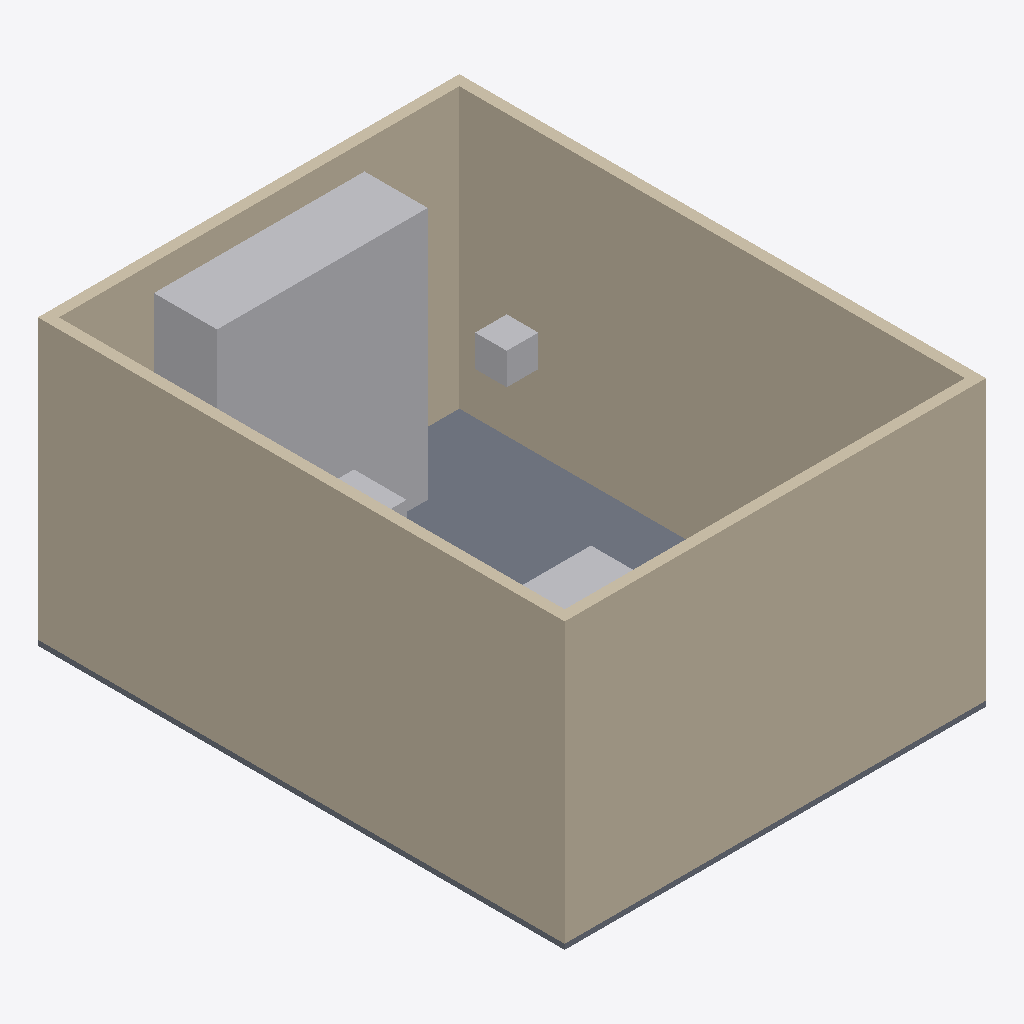
Isometric view of an IFC building model (IFC-SPF (STEP), schema IFC2X3, length unit metre), seen from the south-west, elements coloured by IFC class: 4 walls (beige), 4 other elements (light grey), 1 slab (grey).
Extent 4.0 m × 5.0 m × 2.7 m (x, y, z). Storeys (1): Ground Floor at 0.00 m. Elements (21): 9 IfcFurnishingElement, 7 IfcBuildingElementProxy, 4 IfcWall, 1 IfcSlab.

HEADER;
FILE_DESCRIPTION(('ViewDefinition [CoordinationView]'),'2;1');
FILE_NAME('','2026-05-16T15:35:40',(''),(''),'IfcOpenShell 0.8.5-1c5b825','IfcOpenShell 0.8.5-1c5b825','');
FILE_SCHEMA(('IFC2X3'));
ENDSEC;
DATA;
#6=IFCPROJECT('0pf5yy4xrKpv$c6WThSdGw',#5,'Master Bedroom',$,$,$,$,(#15),#10);
#18=IFCSITE('1i4pluRsfOthZHp72YxTZ9',#17,'Mumbai BKC apartment',$,$,#33,$,$,.ELEMENT.,$,$,$,$,$);
#20=IFCBUILDING('1gf_KjPsHHNxASVkxElhai',#19,'Master Bedroom',$,$,#38,$,$,.ELEMENT.,$,$,$);
#22=IFCBUILDINGSTOREY('1ALemF0zrQzuKD6aruOUwM',#21,'Ground Floor',$,$,#43,$,$,.ELEMENT.,$);
#205=IFCWALL('0tav3Uwh5MGwfLukaWfiso',#204,'WALL-W',$,$,#224,#214,'WALL-W');
#163=IFCWALL('1ALemF0zrQzuKD6aruOUwM',#162,'WALL-S',$,$,#182,#172,'WALL-S');
#184=IFCWALL('2xrioviF1Oa8Ed9IPjH7Al',#183,'WALL-E',$,$,#203,#193,'WALL-E');
#416=IFCFURNISHINGELEMENT('2xrioviF1Oa8Ed9IPjH7Al',#415,'WARDROBE',$,'Wardrobe',#435,#425,'WARDROBE');
#142=IFCWALL('1gf_KjPsHHNxASVkxElhai',#141,'WALL-N',$,$,#161,#151,'WALL-N');
#119=IFCSLAB('0pf5yy4xrKpv$c6WThSdGw',#118,'FLOOR',$,$,#140,#128,'FLOOR',.FLOOR.);
#458=IFCBUILDINGELEMENTPROXY('2VH3veIkLP5vbMho0YiBO3',#457,'PENDANT-CEILING',$,'Ceiling Pendant',#477,#467,'PENDANT-CEILING',.ELEMENT.);
#247=IFCBUILDINGELEMENTPROXY('0wNgoTRXjMXfKU_z34lg4V',#246,'MATTRESS',$,'Mattress',#266,#256,'MATTRESS',.ELEMENT.);
#395=IFCFURNISHINGELEMENT('1ALemF0zrQzuKD6aruOUwM',#394,'DRESSER',$,'Dresser',#414,#404,'DRESSER');
ENDSEC;
